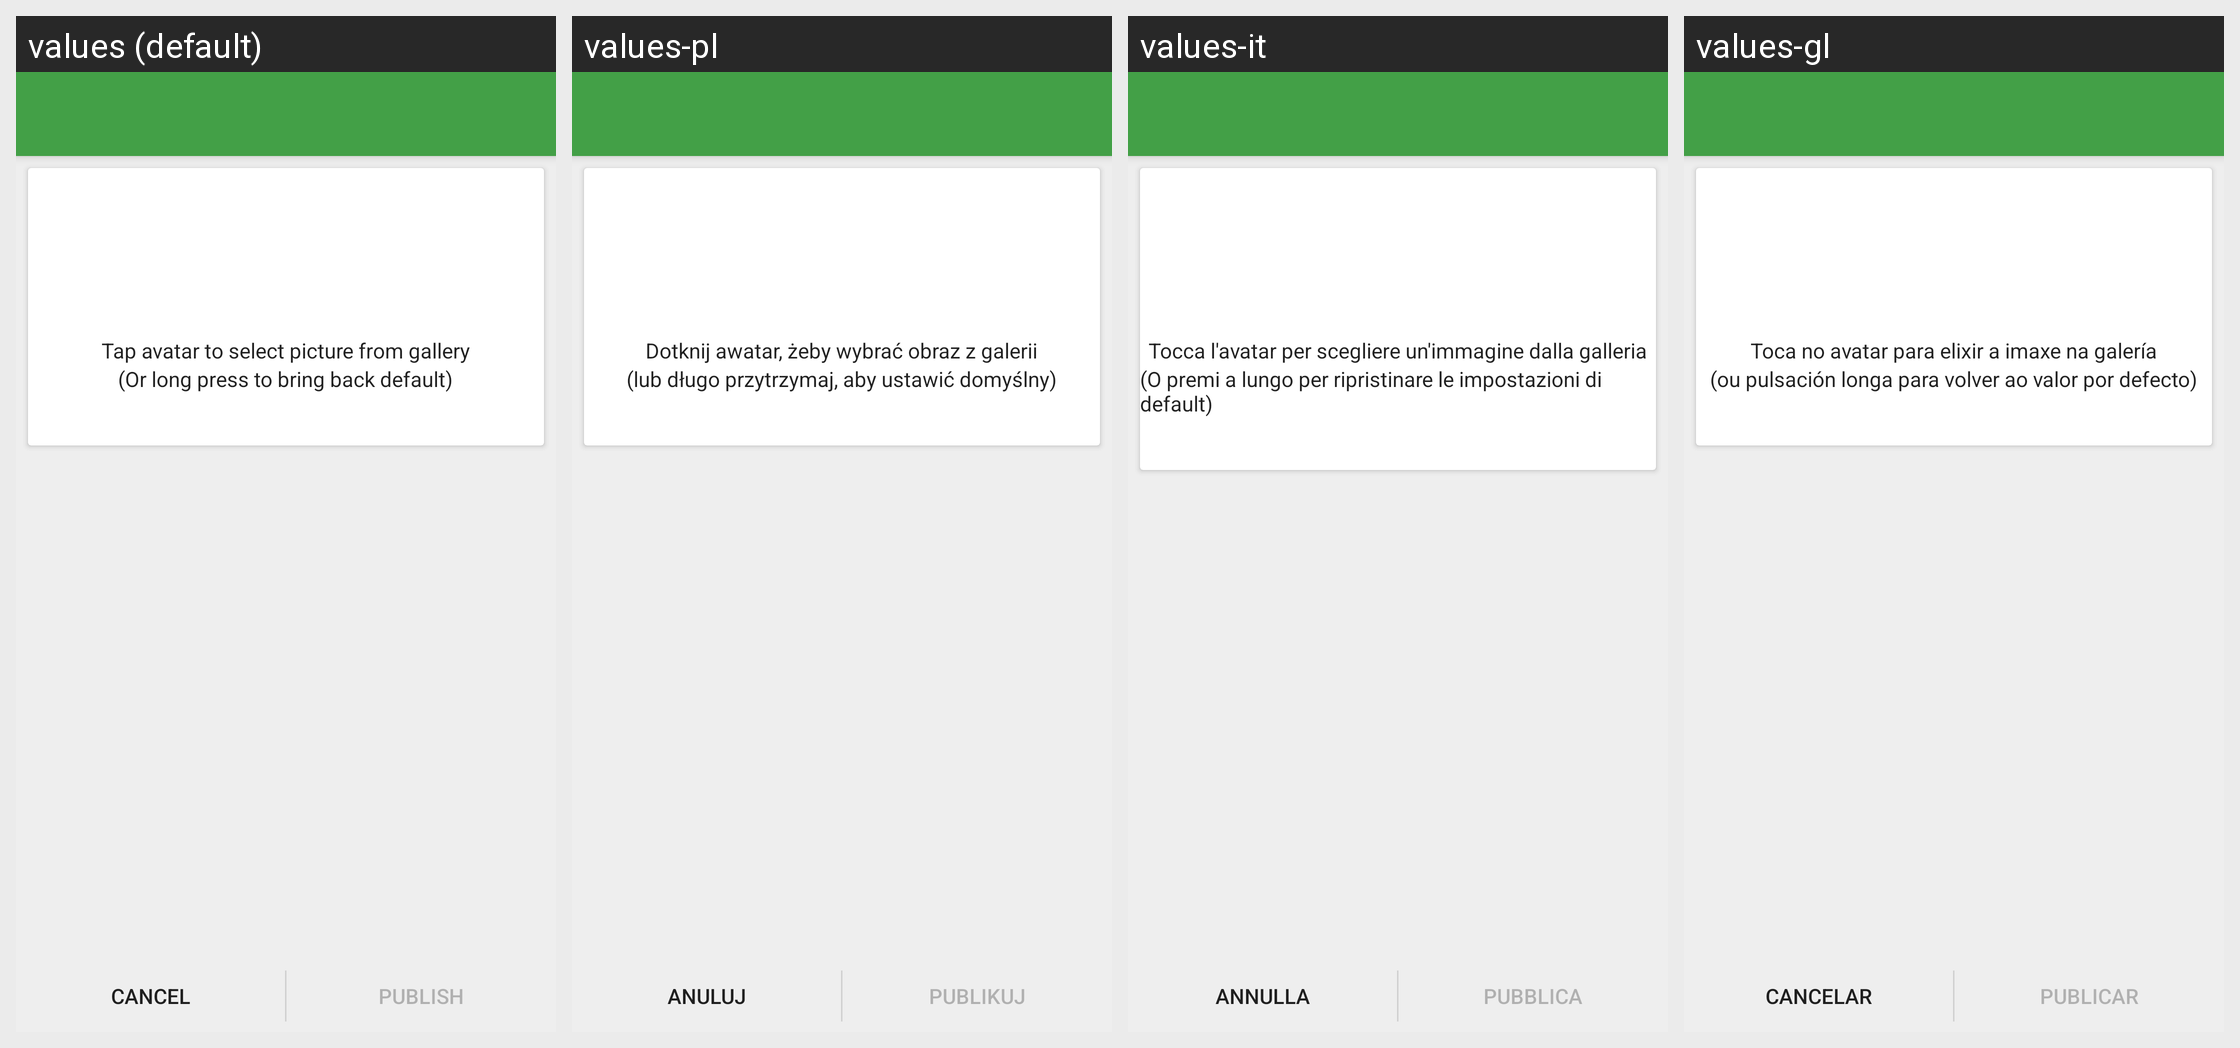

Locale-by-locale string values for the Android screen shown in this grid:
Android screen res/layout/activity_publish_profile_picture.xml rendered under 4 locales, left to right: values (default), values-pl, values-it, values-gl. Device: Nexus 5 (rendered at 1080×1920; each locale shown at half size, 540×960, under a caption strip naming it); theme ConversationsTheme.
Other locales in the repository, not shown: values-ar, values-bg, values-bn-rIN, values-ca, values-cs, values-da-rDK, values-de, values-el, values-es, values-eu, values-fa-rIR, values-fi, values-fr, values-hr, values-hu, values-id, values-iw, values-ja, values-ko, values-ml, values-nb-rNO, values-nl, values-pt, values-pt-rBR, values-ro-rRO, values-ru, values-sk, values-sr, values-sv, values-szl, values-tr-rTR, values-uk, values-vi, values-zh-rCN, values-zh-rTW.
Strings drawn on this screen, with the default value and each locale's value (text and hints the layout hard-codes, and strings that could not be matched under every locale, appear in the picture but are not listed):

touch_to_choose_picture
  values: Tap avatar to select picture from gallery
  values-pl: Dotknij awatar, żeby wybrać obraz z galerii
  values-it: Tocca l'avatar per scegliere un'immagine dalla galleria
  values-gl: Toca no avatar para elixir a imaxe na galería

or_long_press_for_default
  values: (Or long press to bring back default)
  values-pl: (lub długo przytrzymaj, aby ustawić domyślny)
  values-it: (O premi a lungo per ripristinare le impostazioni di default)
  values-gl: (ou pulsación longa para volver ao valor por defecto)

cancel
  values: Cancel
  values-pl: Anuluj
  values-it: Annulla
  values-gl: Cancelar

publish
  values: Publish
  values-pl: Publikuj
  values-it: Pubblica
  values-gl: Publicar
